The GitHub repository QMIND-Team/GC_computer_vision contains a labelled image folder "Data_new" with 5 categories: annies snickerdoodle cinnamon sugar, blue diamond nut thins almond cheddar, blue diamond nut thins almond seasalt, Higgins and Burke naturals peppermint, patels dal tadka lentil curry. Examples follow, each with its label.

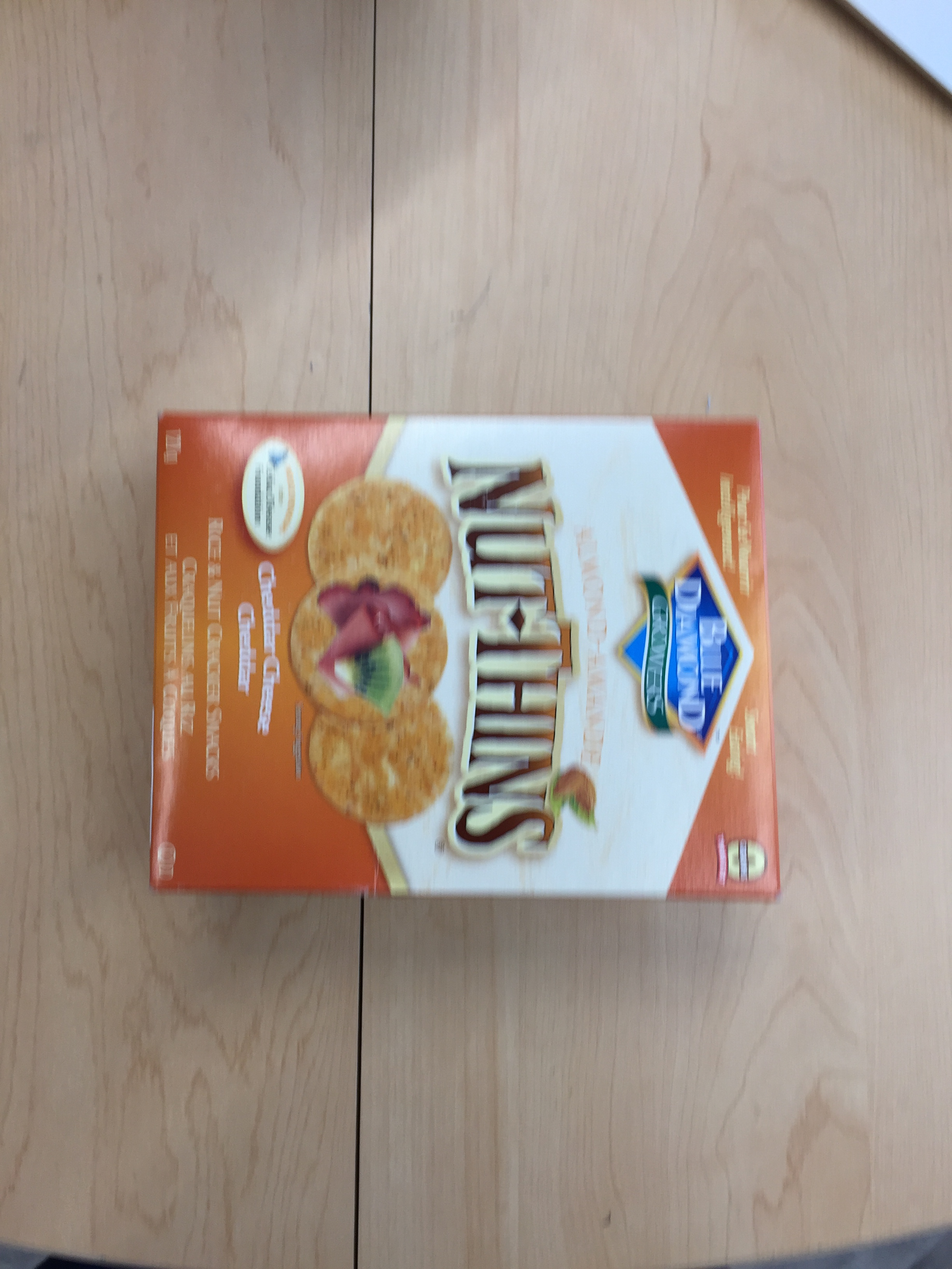
Label: blue diamond nut thins almond cheddar

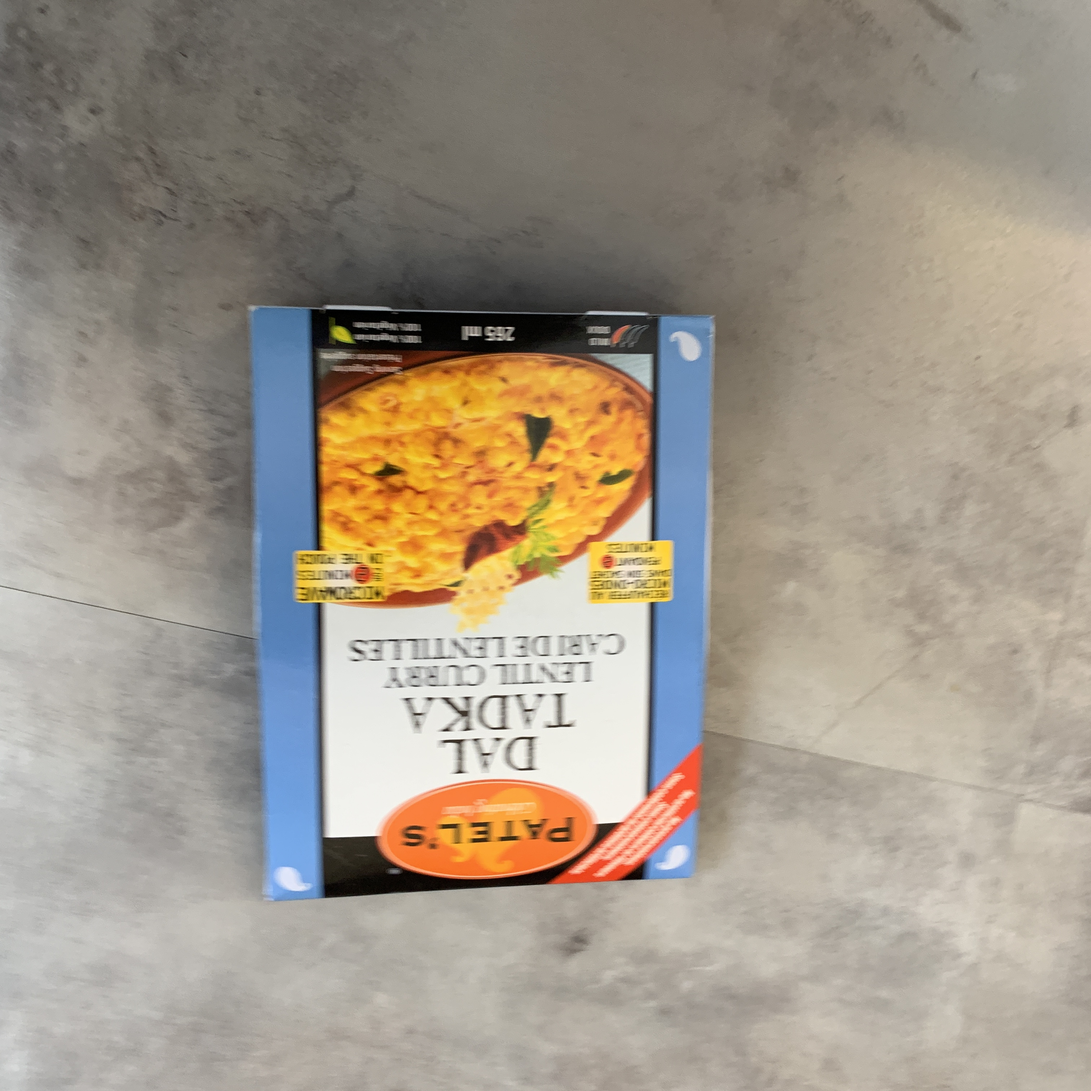
Label: patels dal tadka lentil curry

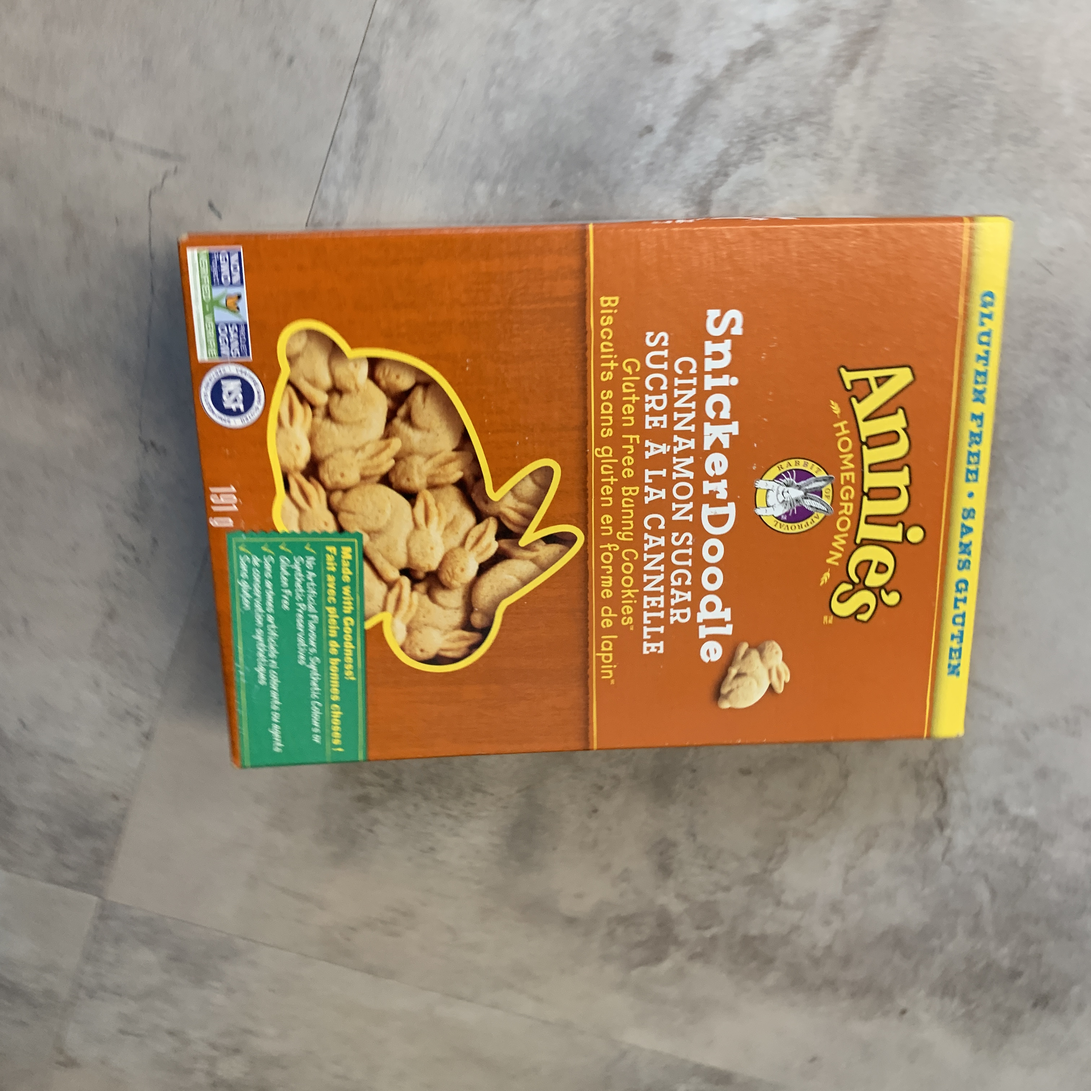
Label: annies snickerdoodle cinnamon sugar

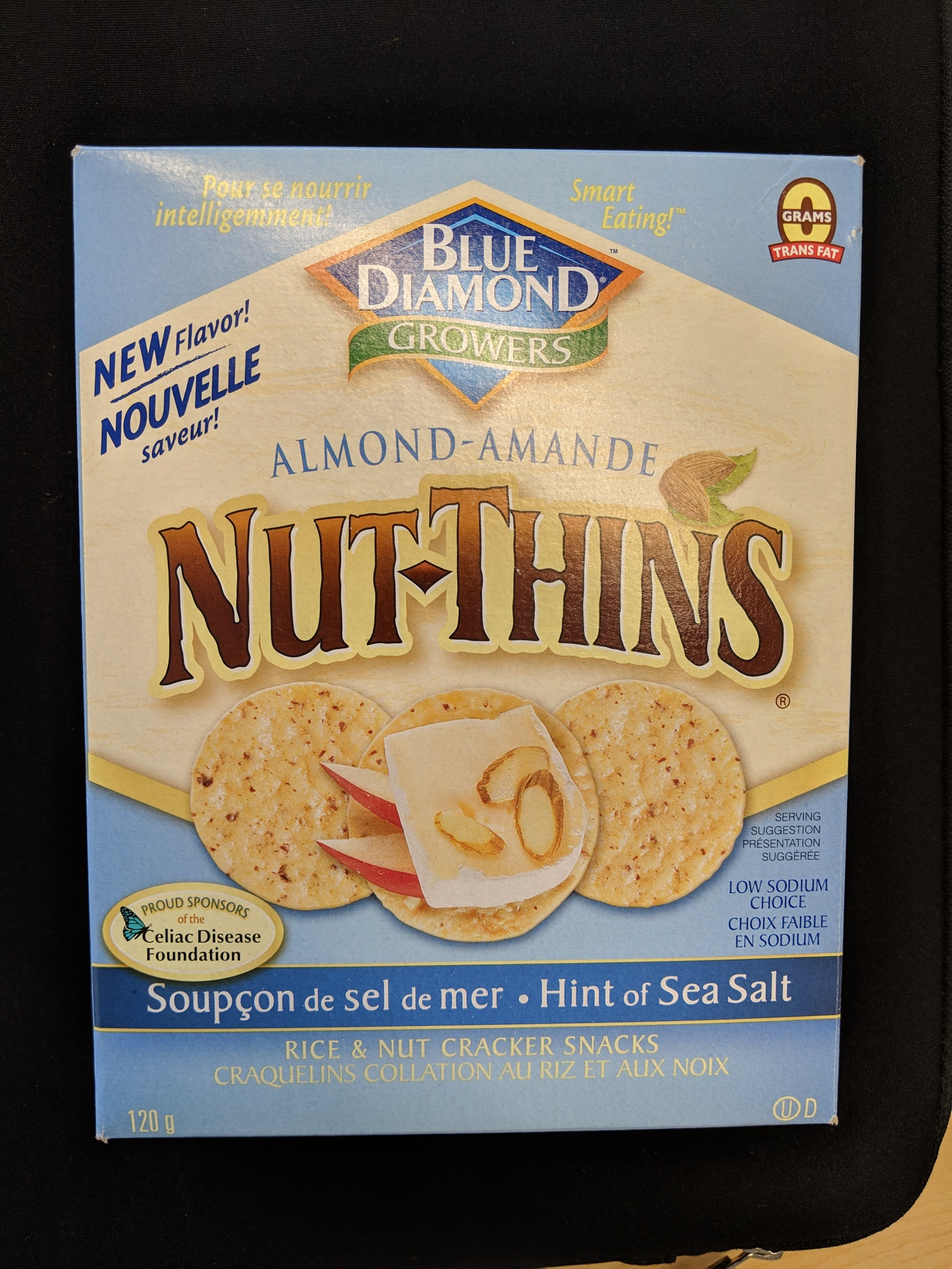
Label: blue diamond nut thins almond seasalt

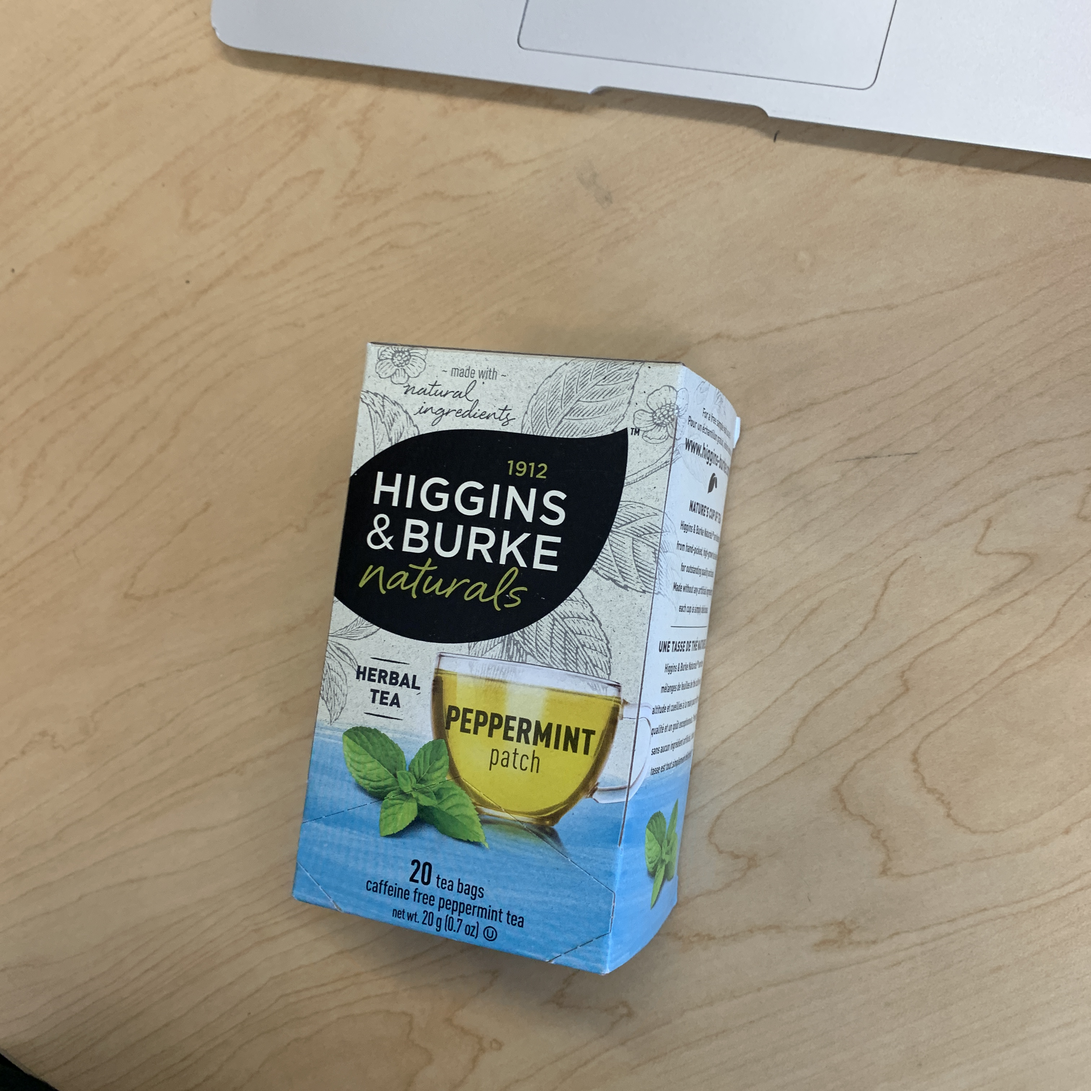
Label: Higgins and Burke naturals peppermint

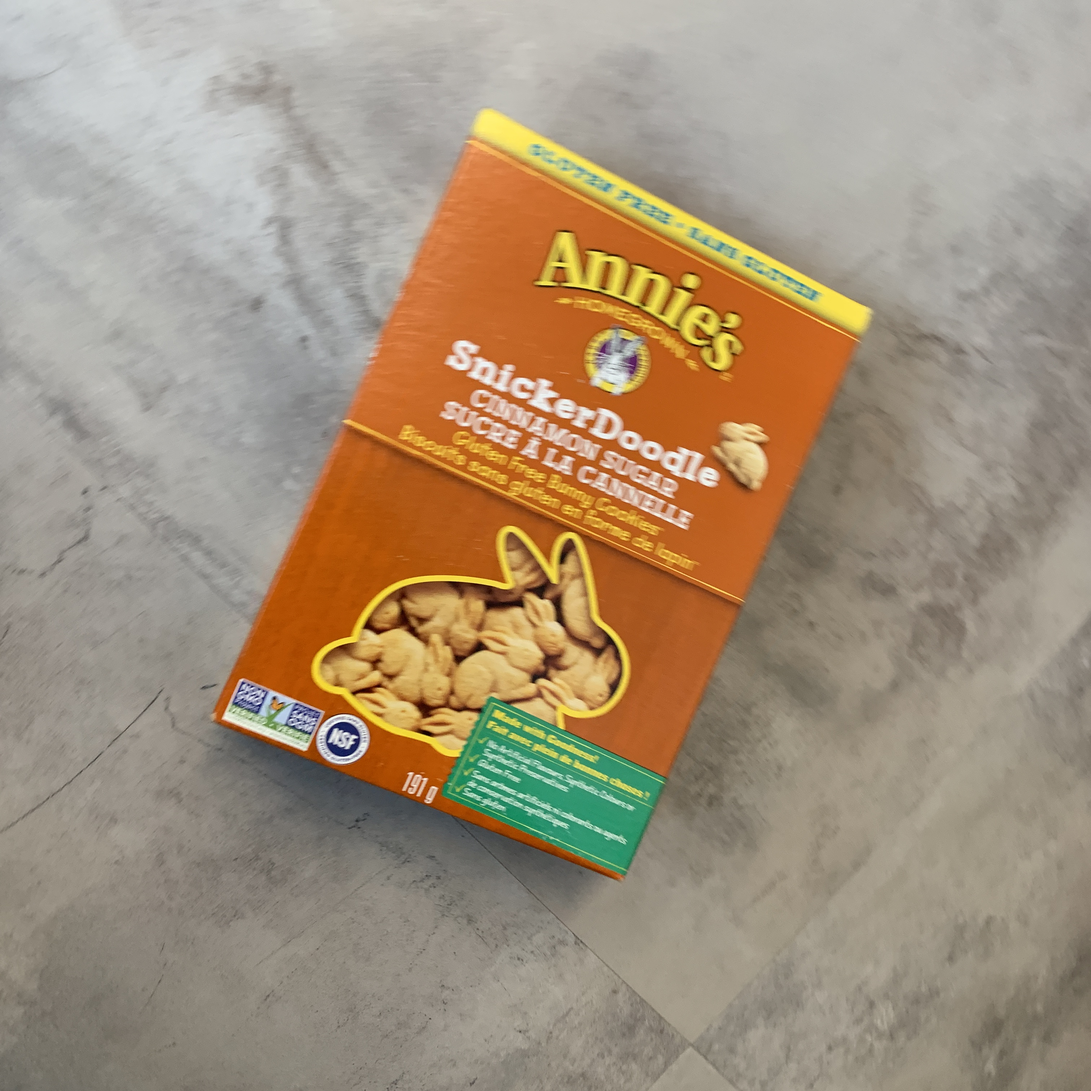
Label: annies snickerdoodle cinnamon sugar
